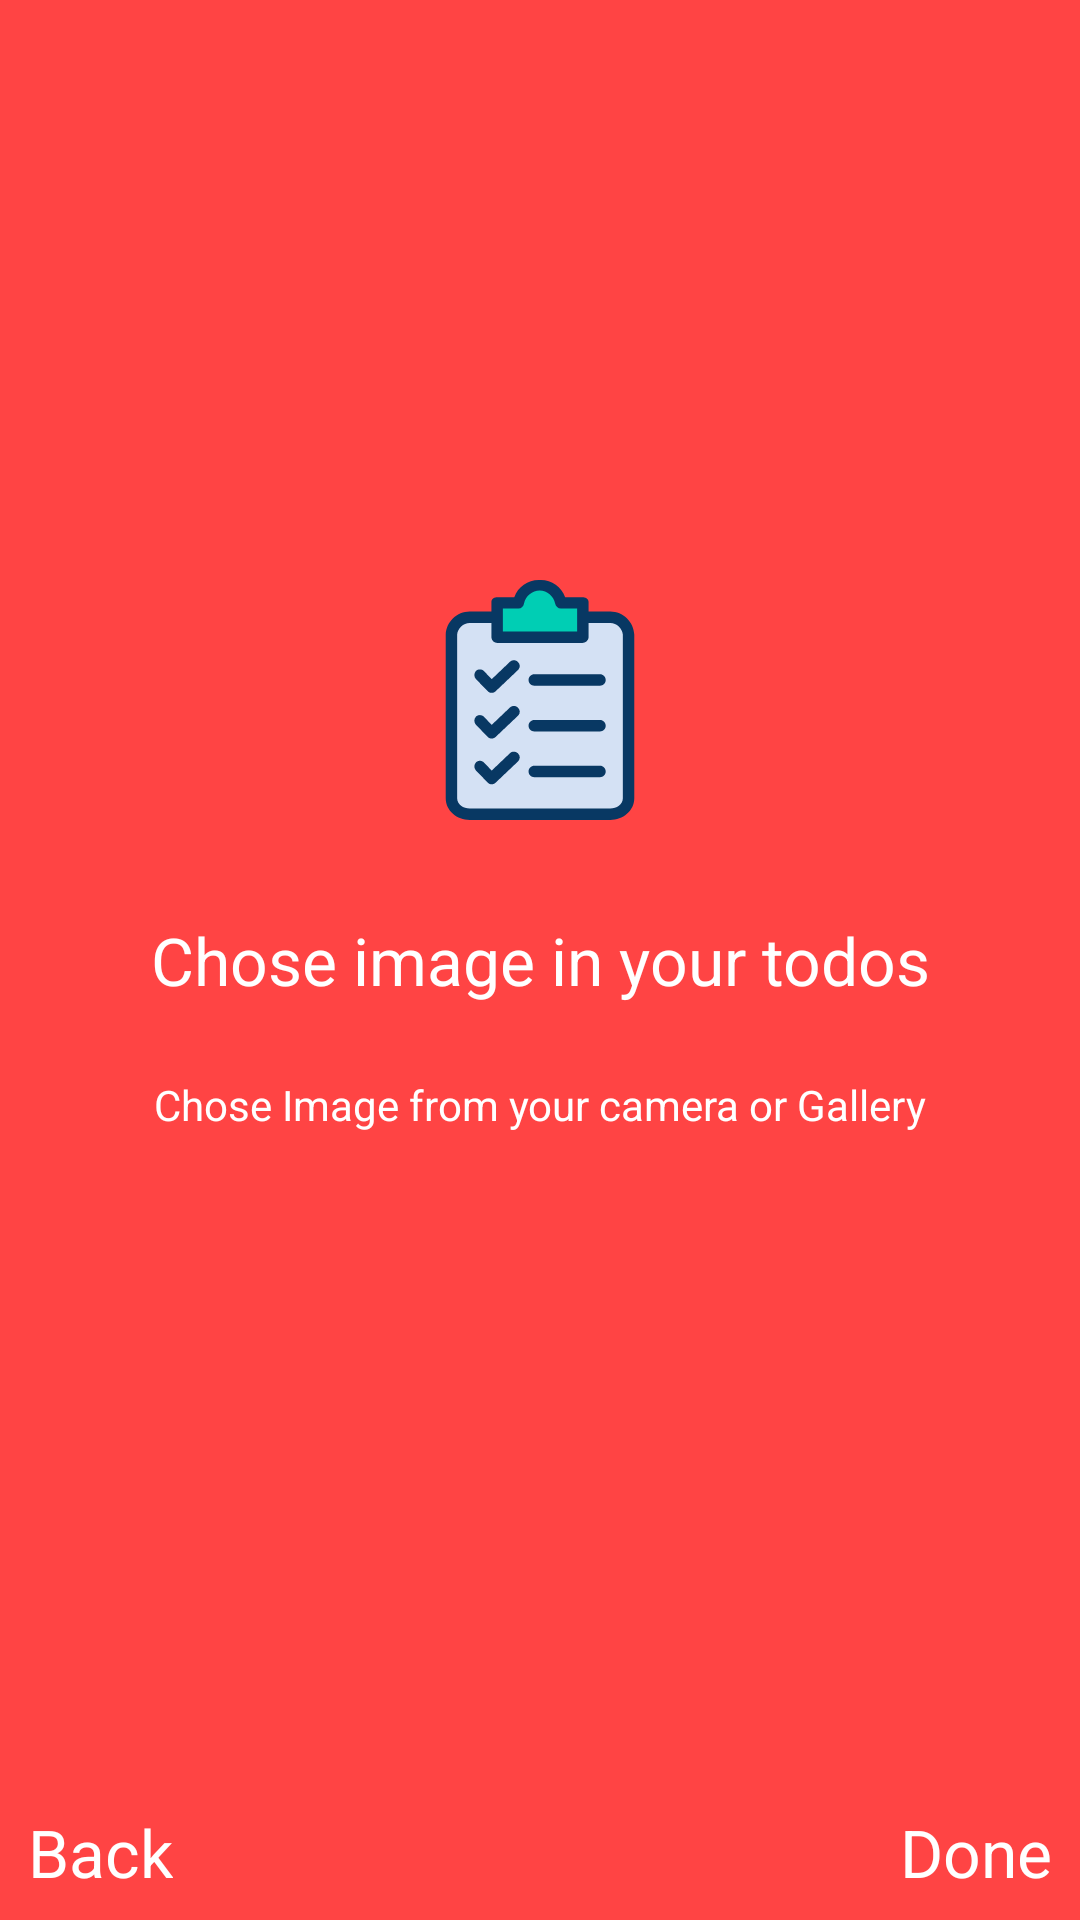

Produce the Android XML layout that renders to this screen, including the resource entries it uses.
<!-- AndroidManifest.xml: application theme AppTheme -->
<!-- res/layout/fragment_on_boarding_two.xml -->
<?xml version="1.0" encoding="utf-8"?>
<androidx.constraintlayout.widget.ConstraintLayout xmlns:android="http://schemas.android.com/apk/res/android"
    xmlns:app="http://schemas.android.com/apk/res-auto"
    xmlns:tools="http://schemas.android.com/tools"
    android:layout_width="match_parent"
    android:layout_height="match_parent"
    android:background="@android:color/holo_red_light"
    tools:context=".onboarding.OnBoardingOneFragment">

    <TextView
        android:id="@+id/textView4"
        android:layout_width="wrap_content"
        android:layout_height="wrap_content"
        android:text="@string/chose_image_in_your_todos"
        android:textAppearance="@style/TextAppearance.AppCompat.Large"
        android:textColor="@android:color/white"
        app:layout_constraintBottom_toBottomOf="parent"
        app:layout_constraintEnd_toEndOf="parent"
        app:layout_constraintStart_toStartOf="parent"
        app:layout_constraintTop_toTopOf="parent" />

    <TextView
        android:id="@+id/textViewDone"
        android:layout_width="wrap_content"
        android:layout_height="wrap_content"
        android:layout_marginBottom="8dp"
        android:text="@string/done"
        android:textAppearance="@style/TextAppearance.AppCompat.Large"
        android:textColor="@android:color/white"
        app:layout_constraintBottom_toBottomOf="parent"
        app:layout_constraintEnd_toEndOf="parent"
        app:layout_constraintHorizontal_bias="0.97"
        app:layout_constraintStart_toStartOf="parent" />

    <TextView
        android:id="@+id/textViewBack"
        android:layout_width="wrap_content"
        android:layout_height="wrap_content"
        android:layout_marginBottom="8dp"
        android:text="@string/back"
        android:textAppearance="@style/TextAppearance.AppCompat.Large"
        android:textColor="@android:color/white"
        app:layout_constraintBottom_toBottomOf="parent"
        app:layout_constraintEnd_toEndOf="parent"
        app:layout_constraintHorizontal_bias="0.03"
        app:layout_constraintStart_toStartOf="parent" />

    <ImageView
        android:id="@+id/imageView2"
        android:layout_width="80dp"
        android:layout_height="80dp"
        android:layout_marginBottom="32dp"
        android:src="@drawable/ic_list"
        app:layout_constraintBottom_toTopOf="@+id/textView4"
        app:layout_constraintEnd_toEndOf="parent"
        app:layout_constraintStart_toStartOf="parent" />

    <TextView
        android:id="@+id/textView5"
        android:layout_width="wrap_content"
        android:layout_height="wrap_content"
        android:layout_marginTop="24dp"
        android:text="@string/chose_image_from_your_camera_or_gallery"
        android:textColor="@android:color/white"
        app:layout_constraintEnd_toEndOf="parent"
        app:layout_constraintStart_toStartOf="parent"
        app:layout_constraintTop_toBottomOf="@+id/textView4" />

</androidx.constraintlayout.widget.ConstraintLayout>
<!-- resources referenced by this layout -->
<resources>
  <!-- drawable ic_list: vector/xml drawable (drawable, 3697 chars, omitted) -->
  <string name="back">Back</string>
  <string name="chose_image_from_your_camera_or_gallery">Chose Image from your camera or Gallery</string>
  <string name="chose_image_in_your_todos">Chose image in your todos</string>
  <string name="done">Done</string>
  <style name="AppTheme" parent="Theme.MaterialComponents.Light.DarkActionBar">
          
          <item name="colorPrimary">@color/colorPrimary</item>
          <item name="colorPrimaryDark">@color/colorPrimaryDark</item>
          <item name="colorAccent">@color/colorAccent</item>
      </style>
  <!-- not gathered from this repository: default colours our renderer supplied (Android Studio template values) -->
  <color name="colorPrimary">#FF6200EE</color>
  <color name="colorPrimaryDark">#FF3700B3</color>
  <color name="colorAccent">#FF03DAC5</color>
</resources>
